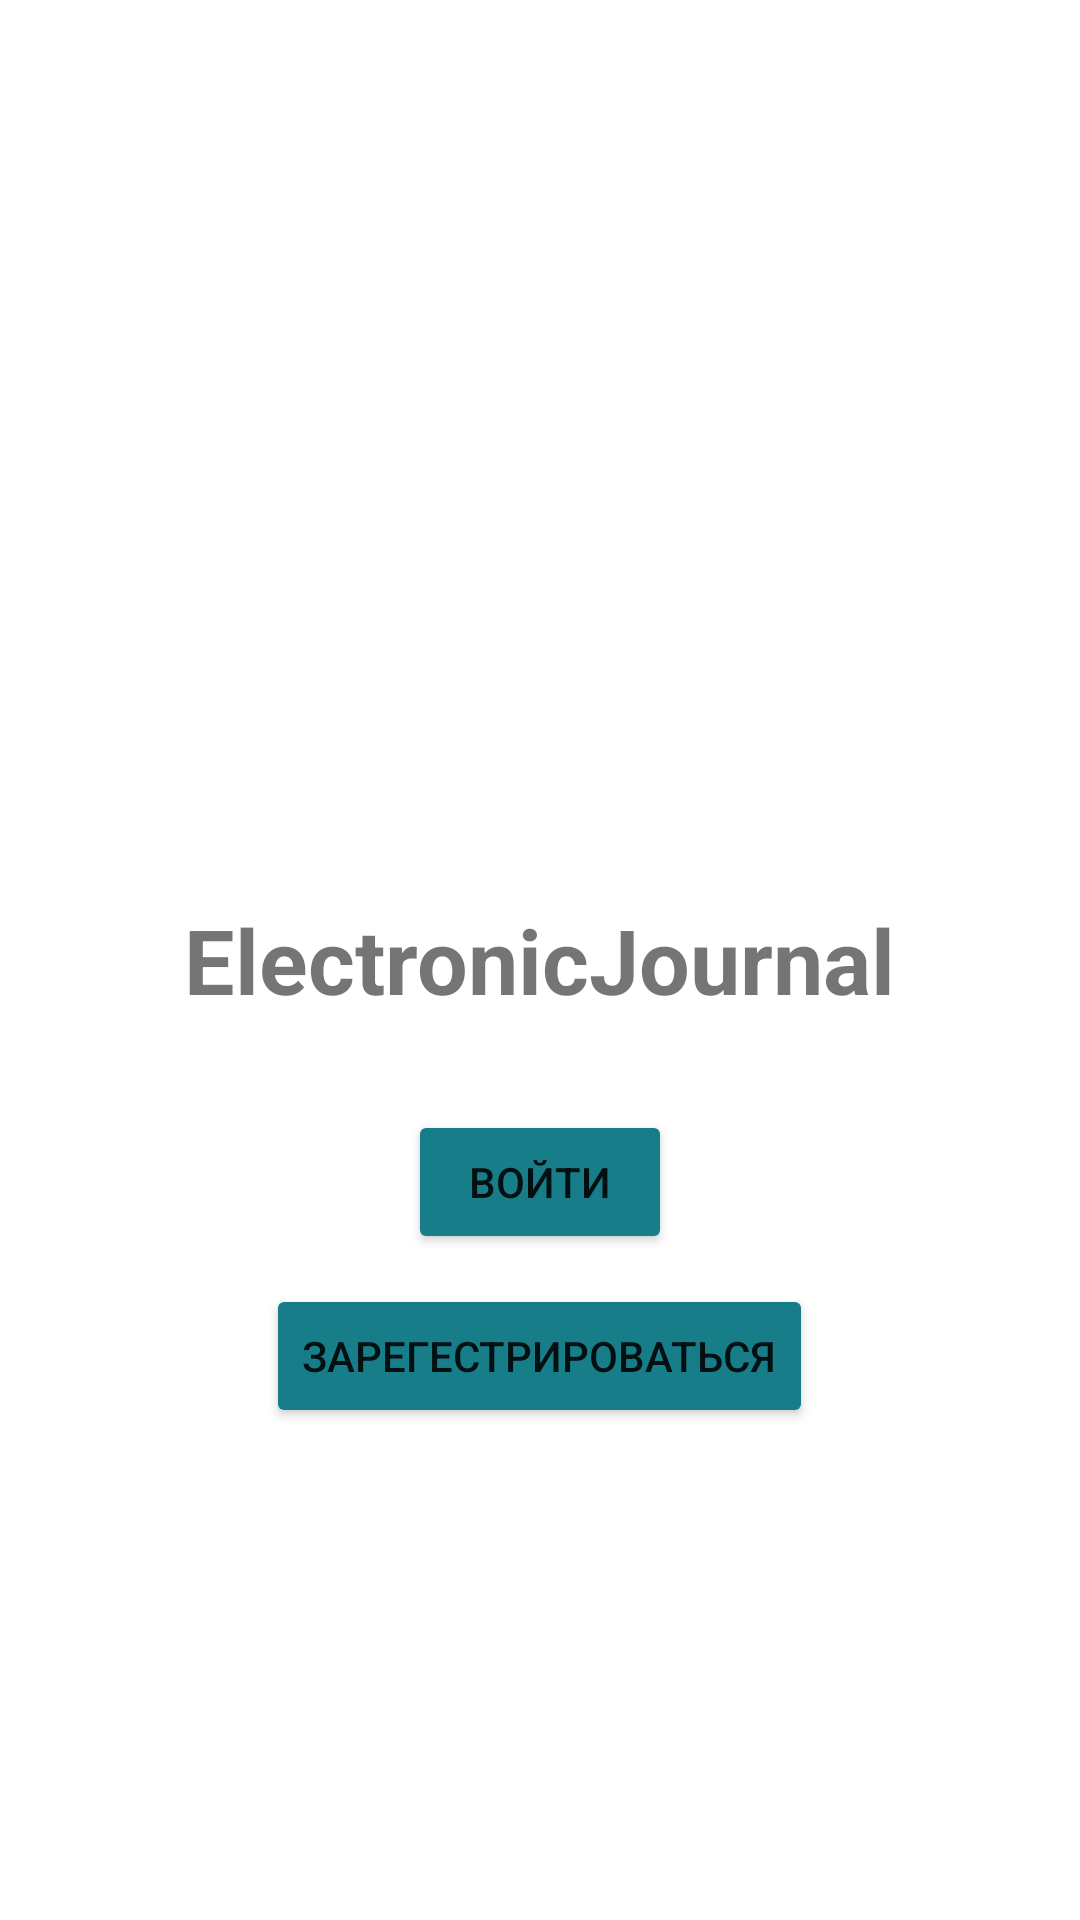

Here is an Android app screen rendered from its layout file. Give the layout XML and the strings, colors and styles it references.
<!-- AndroidManifest.xml: application theme Theme.ElectronicJournal -->
<!-- res/layout/activity_main.xml -->
<?xml version="1.0" encoding="utf-8"?>
<RelativeLayout xmlns:android="http://schemas.android.com/apk/res/android"
    xmlns:app="http://schemas.android.com/apk/res-auto"
    xmlns:tools="http://schemas.android.com/tools"
    android:layout_width="match_parent"
    android:layout_height="match_parent"
    tools:context=".MainActivity"
>
    <ImageView
        android:layout_width="wrap_content"
        android:layout_height="wrap_content"
        android:src="@drawable/mainpic"
        android:id="@+id/book_pic"
        android:layout_alignParentTop="true"
        android:layout_margin="70dp"
        android:layout_centerInParent="true"
        android:layout_above="@id/main_name"
        />

    <TextView
        android:layout_width="wrap_content"
        android:layout_height="wrap_content"
        android:layout_centerInParent="true"
        android:text="@string/app_name"
        android:id="@+id/main_name"
        android:textStyle="bold"
        android:textSize="30dp"
        />
    <Button
        android:layout_width="wrap_content"
        android:layout_height="wrap_content"
        android:layout_centerInParent="true"
        android:text="@string/login_student"
        android:layout_below="@+id/main_name"
        android:layout_marginTop="30dp"
        android:id="@+id/btn_enter"
        android:backgroundTint="@color/reg_btn"
        />
    <Button

        android:layout_width="wrap_content"
        android:layout_height="wrap_content"
        android:layout_centerInParent="true"
        android:text="@string/register_login"
        android:layout_below="@+id/btn_enter"
        android:layout_marginTop="10dp"
        android:id="@+id/btn_register_login"
        android:backgroundTint="@color/reg_btn"

        />
</RelativeLayout>
<!-- resources referenced by this layout -->
<resources>
  <color name="reg_btn">#177E89</color>
  <string name="app_name">ElectronicJournal</string>
  <string name="login_student">Войти</string>
  <string name="register_login">Зарегестрироваться</string>
  <style name="Theme.ElectronicJournal" parent="Theme.MaterialComponents.DayNight.DarkActionBar">
          
          <item name="colorPrimary">@color/purple_500</item>
          <item name="colorPrimaryVariant">@color/purple_700</item>
          <item name="colorOnPrimary">@color/white</item>
          
          <item name="colorSecondary">@color/teal_200</item>
          <item name="colorSecondaryVariant">@color/teal_700</item>
          <item name="colorOnSecondary">@color/black</item>
          
          <item name="android:statusBarColor" tools:targetApi="l">?attr/colorPrimaryVariant</item>
          
      </style>
  <color name="purple_500">#FF6200EE</color>
  <color name="purple_700">#FF3700B3</color>
  <color name="white">#FFFFFFFF</color>
  <color name="teal_200">#FF03DAC5</color>
  <color name="teal_700">#FF018786</color>
  <color name="black">#FF000000</color>
</resources>
